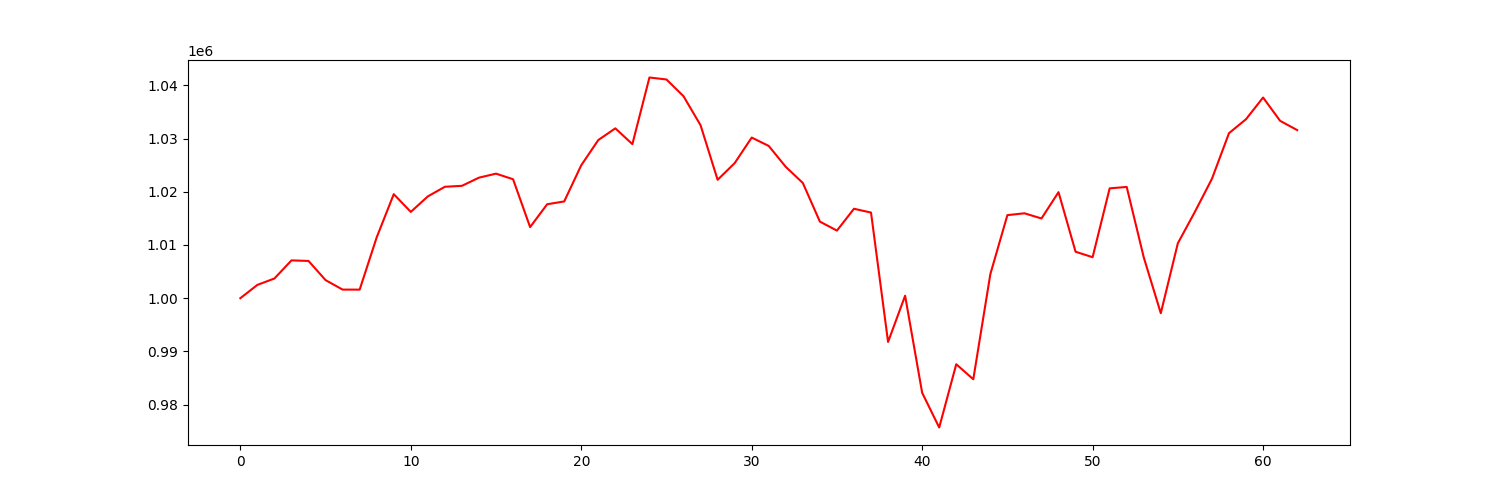

The table this chart was drawn from, first rows:
account_value, date, daily_return
1000000, 2021-10-04, 
1002502, 2021-10-05, 0.002502
1003703, 2021-10-06, 0.001198
1007105, 2021-10-07, 0.00339
1006999, 2021-10-08, -0.0001054
1003394, 2021-10-11, -0.00358
1001615, 2021-10-12, -0.001774
1001609, 2021-10-13, -5.358201335847745e-06
1011436, 2021-10-14, 0.009811
1019548, 2021-10-15, 0.008021
1016216, 2021-10-18, -0.003269
1019133, 2021-10-19, 0.002871
1020938, 2021-10-20, 0.001772
1021117, 2021-10-21, 0.0001752
1022654, 2021-10-22, 0.001505
1023406, 2021-10-25, 0.0007351
1022354, 2021-10-26, -0.001028
1013360, 2021-10-27, -0.008797
1017656, 2021-10-28, 0.004239
1018183, 2021-10-29, 0.0005187
1024981, 2021-11-01, 0.006676
1029723, 2021-11-02, 0.004627
1031918, 2021-11-03, 0.002132
1028952, 2021-11-04, -0.002875
1041475, 2021-11-05, 0.01217
1041104, 2021-11-08, -0.0003565
1037952, 2021-11-09, -0.003027
1032503, 2021-11-10, -0.00525
1022250, 2021-11-11, -0.00993
1025379, 2021-11-12, 0.003061
1030188, 2021-11-15, 0.00469
1028610, 2021-11-16, -0.001532
1024676, 2021-11-17, -0.003825
1021651, 2021-11-18, -0.002952
1014393, 2021-11-19, -0.007104
1012705, 2021-11-22, -0.001665
1016808, 2021-11-23, 0.004052
1016092, 2021-11-24, -0.0007038
991777, 2021-11-26, -0.02393
1000465, 2021-11-29, 0.00876
982228, 2021-11-30, -0.01823
975700, 2021-12-01, -0.006646
987591, 2021-12-02, 0.01219
984764, 2021-12-03, -0.002863
1004517, 2021-12-06, 0.02006
1015607, 2021-12-07, 0.01104
1015957, 2021-12-08, 0.0003452
1014981, 2021-12-09, -0.0009609
1019928, 2021-12-10, 0.004873
1008730, 2021-12-13, -0.01098
1007704, 2021-12-14, -0.001018
1020642, 2021-12-15, 0.01284
1020909, 2021-12-16, 0.0002618
1007681, 2021-12-17, -0.01296
997176, 2021-12-20, -0.01042
1010320, 2021-12-21, 0.01318
1016228, 2021-12-22, 0.005847
1022432, 2021-12-23, 0.006106
1031009, 2021-12-27, 0.008388
1033639, 2021-12-28, 0.002551
... 3 more rows
